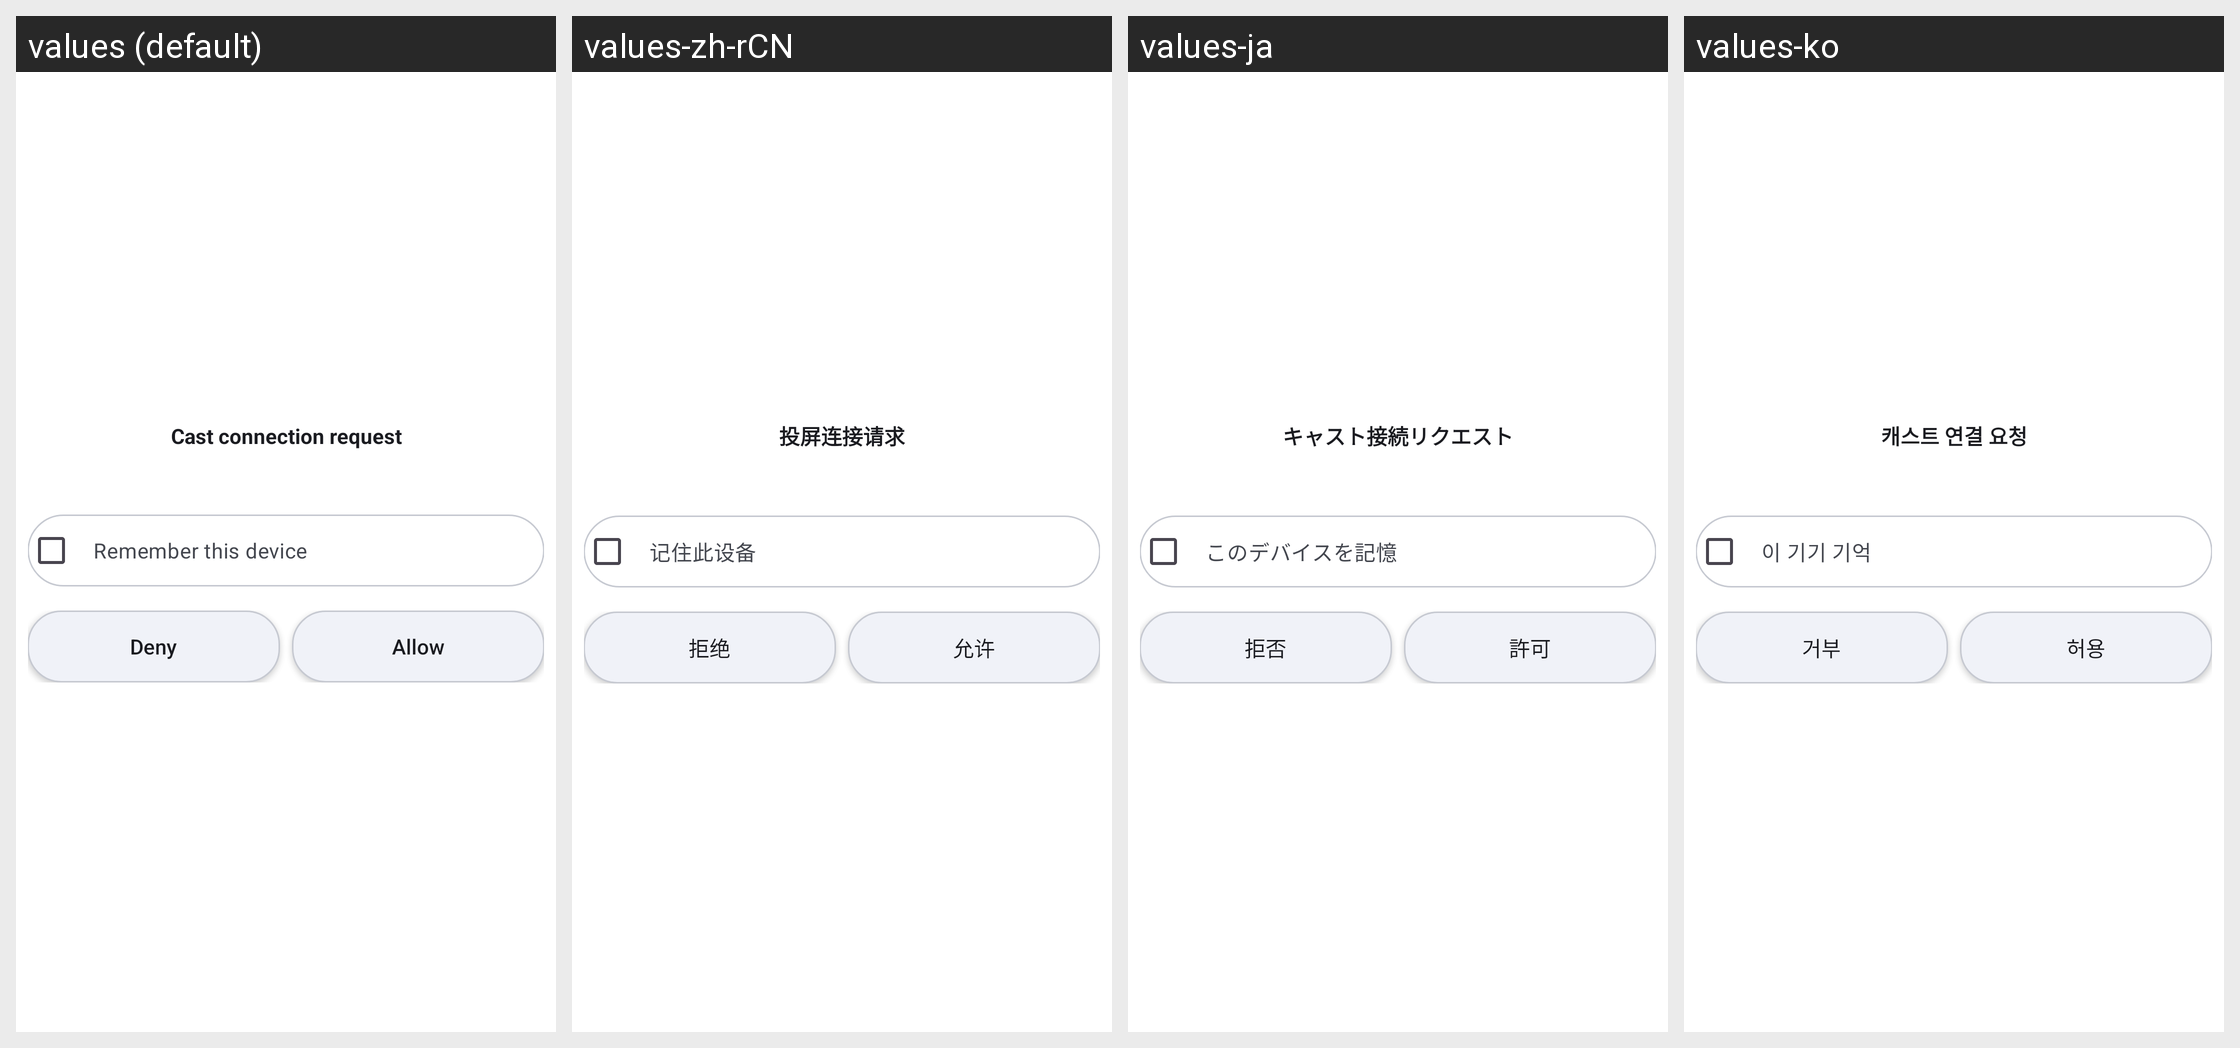

The Android screen above is rendered under several locales of the same app. Produce the string resources it draws, with the default and per-locale values.
Android screen res/layout/activity_connect.xml rendered under 4 locales, left to right: values (default), values-zh-rCN, values-ja, values-ko. Device: Nexus 5 (rendered at 1080×1920; each locale shown at half size, 540×960, under a caption strip naming it); theme Theme.Leanback.Dialog.
Other locales in the repository, not shown: values-zh-rTW.
Strings drawn on this screen, with the default value and each locale's value (text and hints the layout hard-codes, and strings that could not be matched under every locale, appear in the picture but are not listed):

connect_request
  values: Cast connection request
  values-zh-rCN: 投屏连接请求
  values-ja: キャスト接続リクエスト
  values-ko: 캐스트 연결 요청

remember_device
  values: Remember this device
  values-zh-rCN: 记住此设备
  values-ja: このデバイスを記憶
  values-ko: 이 기기 기억

deny
  values: Deny
  values-zh-rCN: 拒绝
  values-ja: 拒否
  values-ko: 거부

allow
  values: Allow
  values-zh-rCN: 允许
  values-ja: 許可
  values-ko: 허용
